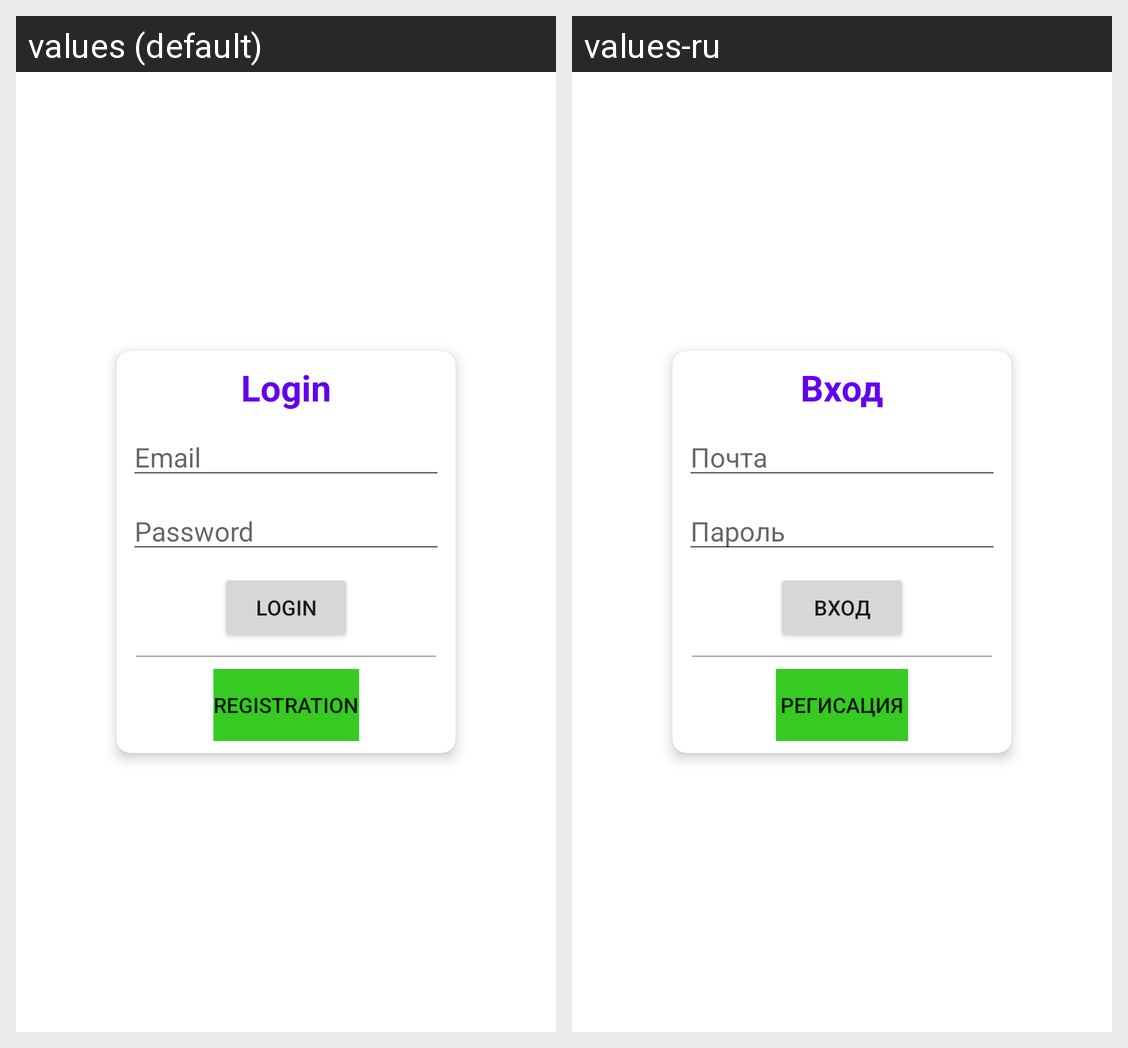

Here is an Android app screen in its default locale and in the app's own translations. Write out the translated-string differences for the strings that appear on this screen.
Android screen res/layout/fragment_login.xml rendered under 2 locales, left to right: values (default), values-ru. Device: Nexus 5 (rendered at 1080×1920; each locale shown at half size, 540×960, under a caption strip naming it); theme Theme.Shopbel.
Strings drawn on this screen, with the default value and each locale's value (text and hints the layout hard-codes, and strings that could not be matched under every locale, appear in the picture but are not listed):

title_login
  values: Login
  values-ru: Вход

login
  values: Email
  values-ru: Почта

password
  values: Password
  values-ru: Пароль

title_register
  values: Registration
  values-ru: Регисация
